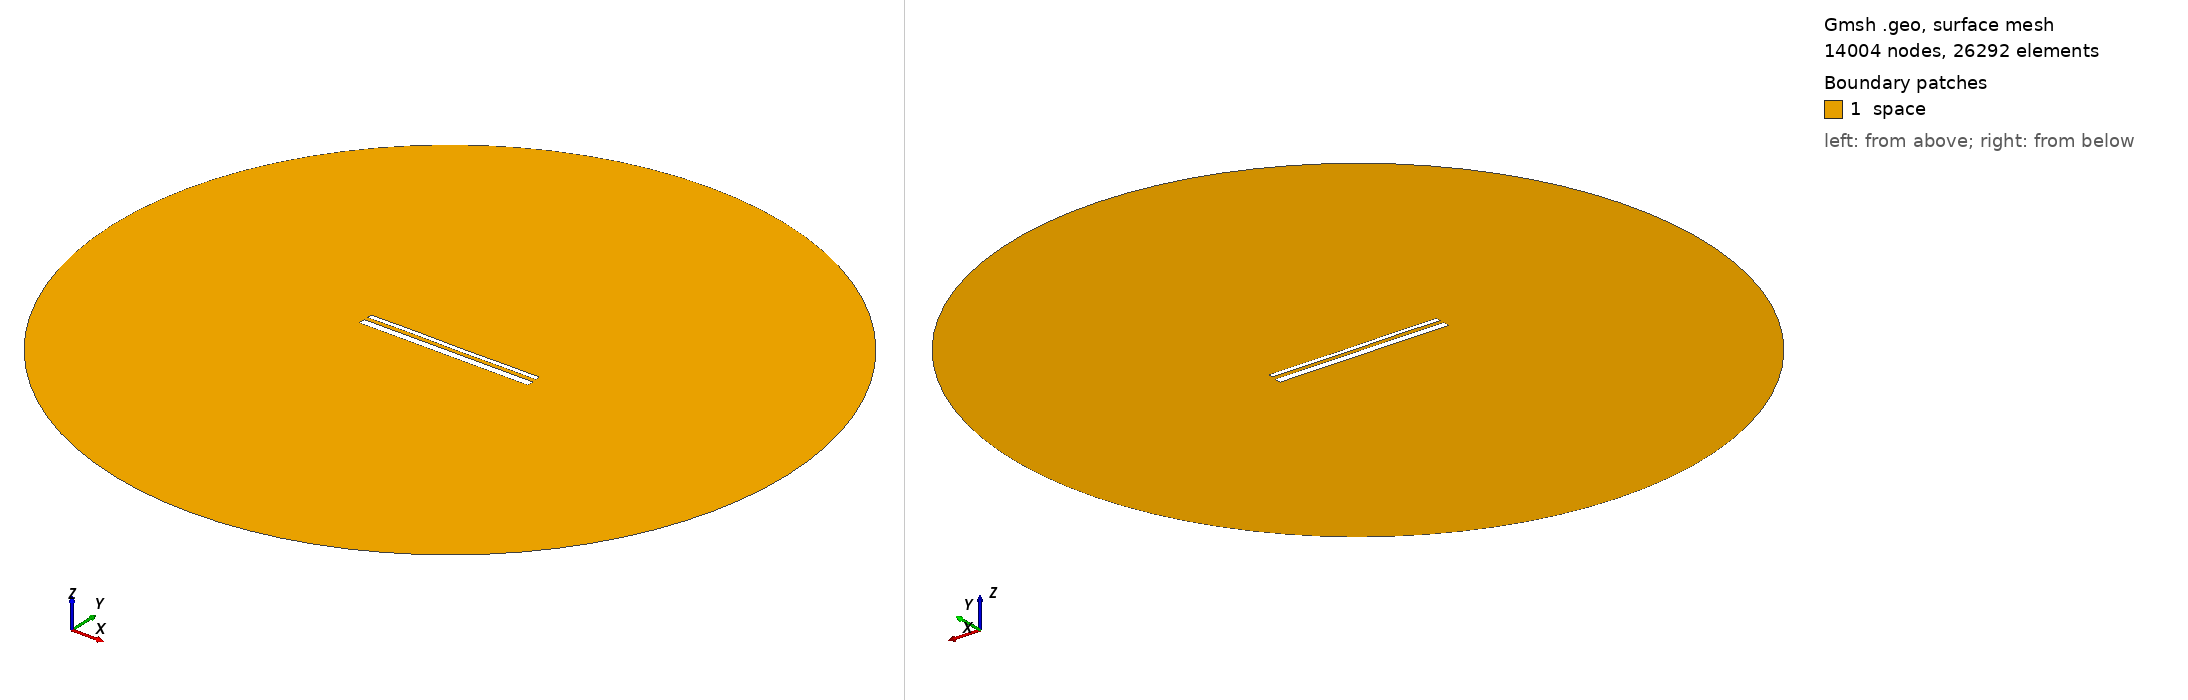

Gmsh geometry script, surface-meshed: 14004 nodes, 26292 surface elements. Boundary patches (legend numbers): 1 space. Left view from above one corner, right view from below the opposite corner. Legend entries are the model's physical surfaces. The drawing asked Gmsh for element sizes between 1% and 20% of the model's largest extent; the script's own settings can give other sizes.

=== 14194.geo (drawn) ===
//---------------------------------------
// Geometry kernel
//---------------------------------------

SetFactory("OpenCASCADE");



//---------------------------------------
// Parameters of the geometry
//---------------------------------------

// Overetch of the upper plate
overetch = 0.5;

// Distance between the plates
distance = 2.0;

// Discretization over the x axis (for the deformation)
nx = 50; 

// Length of the plate
L = 100 - overetch; 

// Number of modes
n = 4; 

// 1st mode coefficient
coeff(1) = 0.07499999999999998;
beta(1) = 0.596864 * 3.1415926535 / L;

// 2nd mode coefficient
coeff(2) = 0.0;
beta(2) = 1.49418 * 3.1415926535 / L;

// 3rd mode coefficient
coeff(3) = 0.07499999999999998;
beta(3) = 2.50025 * 3.1415926535 / L;

// 4th mode coefficient
coeff(4) = 0.07499999999999998;
beta(4) = 3.49999 * 3.1415926535 / L;



//---------------------------------------
// Upper plate (deformed rectangle)
//---------------------------------------

// Coordiantes of the upper plate
xmin = -50;
xmax = 50 - overetch;

// Height of the upper plate
yheight = 4 - 2 * overetch;

// Indexes of the points
UpperID[] = {};
LowerID[] = {};
LeftID[] = {};
RightID[] = {};

// Point index
p = 1;

// Horizontal edges
For i In {1:nx}
    x = xmin + (i-1)*(xmax - xmin)/(nx-1);

    y_bottom = distance / 2 + overetch;
    For j In {1:n}
        C = (Cosh(beta(j)*L) + Cos(beta(j)*L)) / (Sinh(beta(j)*L) + Sin(beta(j)*L));
        y_bottom  = y_bottom + coeff(j) * (Cosh(beta(j)*(x+50)) - Cos(beta(j)*(x+50)) - C * (Sinh(beta(j)*(x+50)) - Sin(beta(j)*(x+50))));
    EndFor

    y_top = y_bottom + yheight;

    Point(p) = {x, y_top, 0, 1.0};
    UpperID[i] = p;
    p = p + 1;

    Point(p) = {x, y_bottom, 0, 1.0};
    LowerID[i] = p;
    p = p + 1;
EndFor

// Create point lists
UpperPts[] = {}; LowerPts[] = {};
For i In {1:nx}
  UpperPts[] += {UpperID[i]};
  LowerPts[] += {LowerID[i]};
EndFor

// Build splines
Spline(1) = {UpperPts[]};
Spline(2) = {LowerPts[]};
Line(3) = {LowerPts[nx-1], UpperPts[nx-1]};
Line(4) = {LowerPts[0], UpperPts[0]};

// Build the plane surface
Curve Loop(1) = {2, 3, -1, -4};
Plane Surface(1) = {1};



//---------------------------------------
// Lower plate (rectangle)
//---------------------------------------

// Vertices
Point(1001) = {-50, -1, 0, 1.0};
Point(1002) = { 50, -1, 0, 1.0};
Point(1003) = { 50,  -5, 0, 1.0};
Point(1004) = {-50,  -5, 0, 1.0};

// Edges
Line(5) = {1001, 1002};
Line(6) = {1002, 1003};
Line(7) = {1003, 1004};
Line(8) = {1004, 1001};

// Plane surface
Line Loop(2) = {5, 6, 7, 8};
Plane Surface(2) = {2}; 



//---------------------------------------
// Outer (fictious) boundary
//---------------------------------------

// Points
Point(1005) = {0, 0, 0};       // Center
Point(1006) = {200, 0, 0};     // Start point
Point(1007) = {0, 200, 0};     // 90 degrees
Point(1008) = {-200, 0, 0};    // 180 degrees
Point(1009) = {0, -200, 0};    // 270 degrees

// Circle arcs (each needs start, center, end)
Circle(9) = {1006, 1005, 1007};
Circle(10) = {1007, 1005, 1008};
Circle(11) = {1008, 1005, 1009};
Circle(12) = {1009, 1005, 1006};

// Plane surface for the entire domain
Curve Loop(3) = {9, 10, 11, 12};
Surface(3) = {3};

// Subtract the plates from the whole domain to obtain the actual domain where we want to solve the equations
BooleanDifference{ Surface{3}; Delete; }{ Surface{1}; Surface{2}; Delete; }




//---------------------------------------
// Transfinite Lines/Curves
//---------------------------------------

// Set the number of points on the boundaries
r = 7;

// Plates
Transfinite Curve {1, 2} = 50*r Using Progression 1;
Transfinite Curve {3, 4} = 2*r Using Progression 1;
Transfinite Line {5, 7} = 50*r Using Progression 1;
Transfinite Line {6, 8} = 2*r Using Progression 1;

// Outer boundary
Transfinite Line {9, 10, 11, 12} = 20 Using Progression 1;



//---------------------------------------
// Physical groups
//---------------------------------------                

// Physical curves (boundaries)
Physical Line("force_segment", 10) = {2};
Physical Line("upper_plate", 11) = {1, 3, 4};
Physical Line("lower_plate", 12) = {5, 6, 7, 8};
Physical Line("boundary", 20) = {9, 10, 11, 12};

// Physical Surfaces
Physical Surface("space", 30) = {3};



//---------------------------------------
// 6. Generate the Mesh
//---------------------------------------

// 2D mesh generation
Mesh 2;
